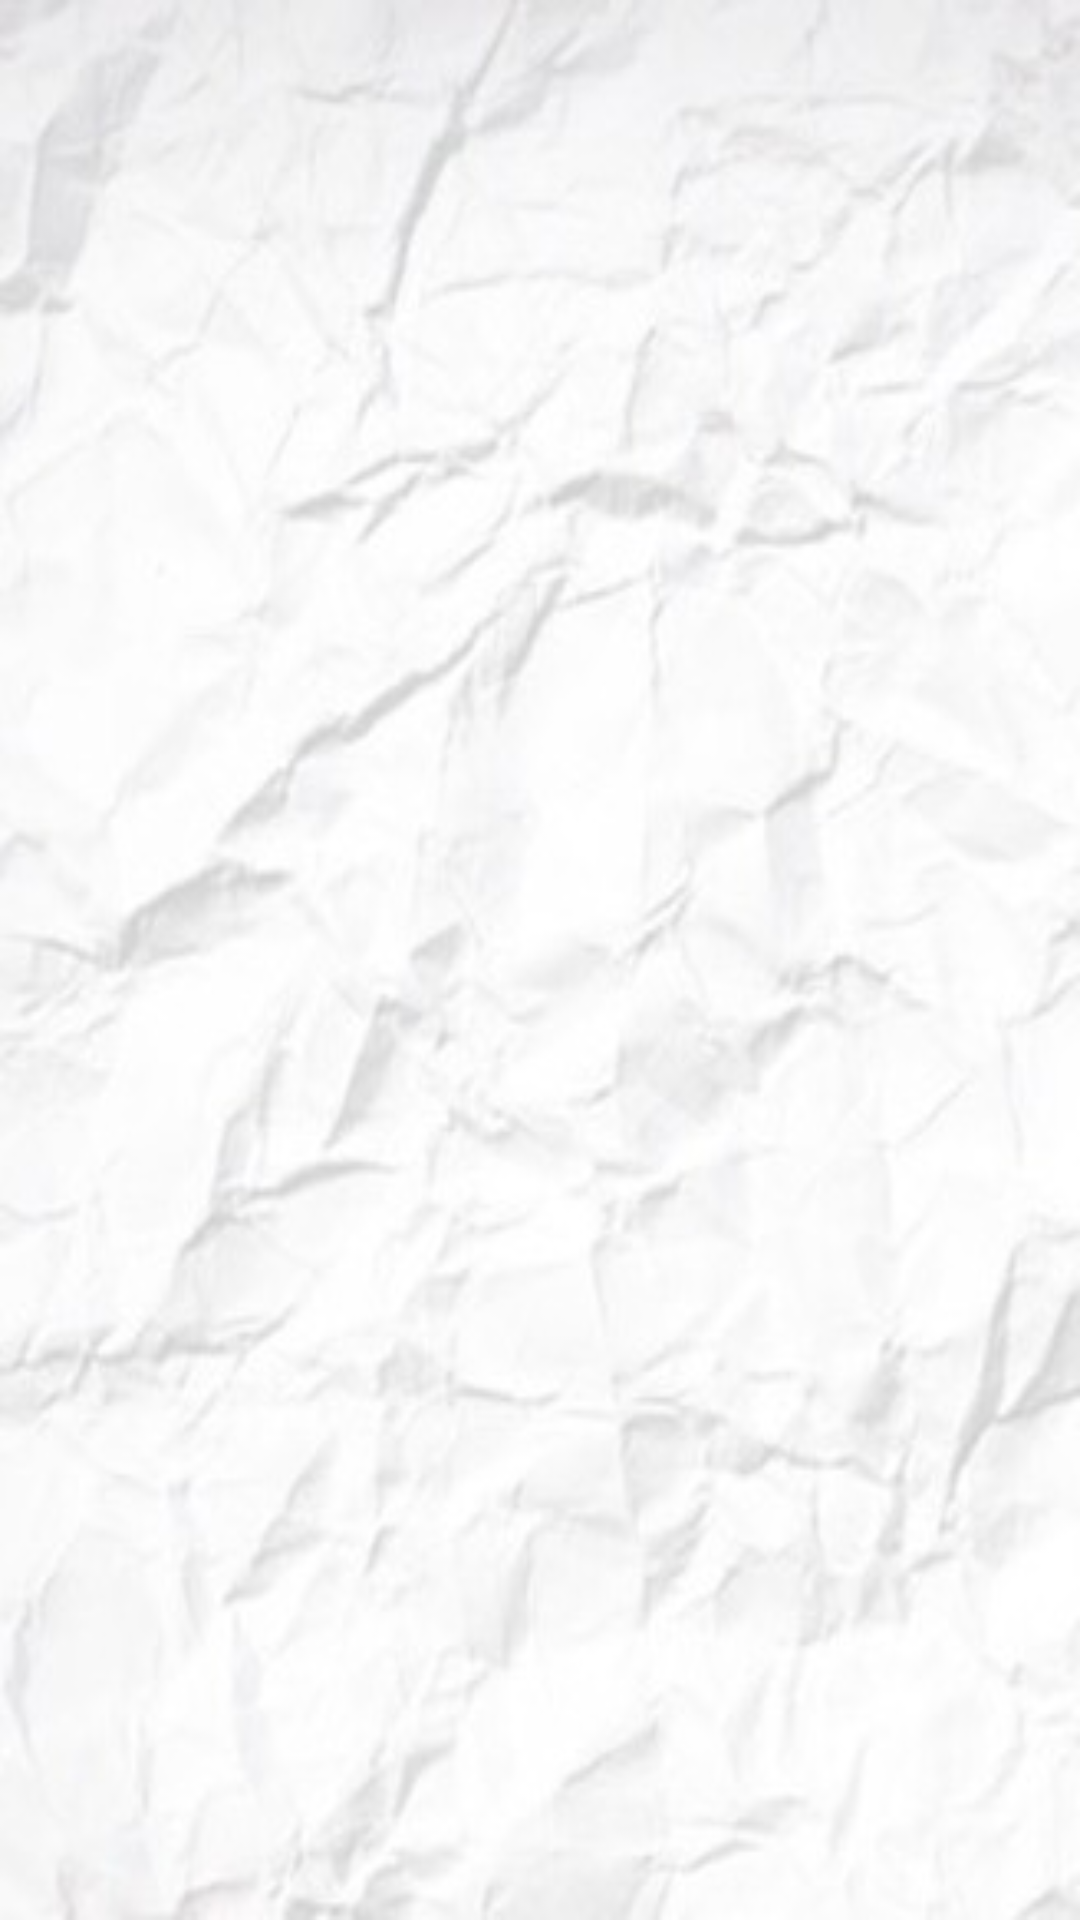

Write the Android layout XML for this screen, with the resource values it uses.
<!-- AndroidManifest.xml: application theme AppTheme -->
<!-- res/layout/activity_categories.xml -->
<?xml version="1.0" encoding="utf-8"?>
<LinearLayout xmlns:android="http://schemas.android.com/apk/res/android"
    xmlns:tools="http://schemas.android.com/tools"
    android:layout_width="match_parent"
    android:layout_height="match_parent"
    android:background="@drawable/background"
    tools:context=".CategoriesActivity">

    <GridView
        android:id="@+id/gridViewCategories"
        android:layout_width="match_parent"
        android:layout_height="wrap_content"
        android:layout_margin="10dp"
        android:horizontalSpacing="5dp"
        android:numColumns="2"
        android:verticalSpacing="5dp"/>
</LinearLayout>
<!-- resources referenced by this layout -->
<resources>
  <!-- drawable background: jpg bitmap (drawable, 20939 bytes) -->
  <style name="AppTheme" parent="Theme.MaterialComponents.Light.DarkActionBar">
          
          <item name="colorPrimary">@color/colorPrimary</item>
          <item name="colorPrimaryDark">@color/colorPrimaryDark</item>
          <item name="colorAccent">@color/colorAccent</item>
  
      </style>
  <color name="colorPrimary">#6200EE</color>
  <color name="colorPrimaryDark">#3700B3</color>
  <color name="colorAccent">#03DAC5</color>
</resources>
